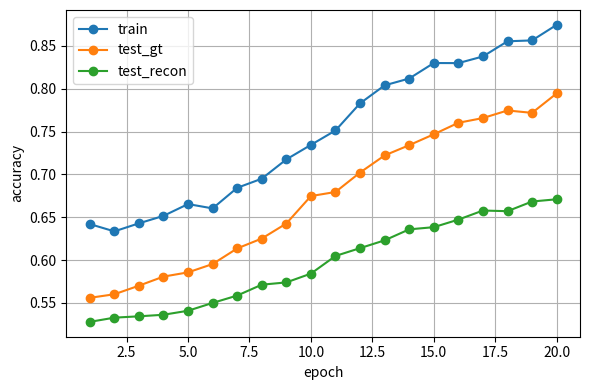
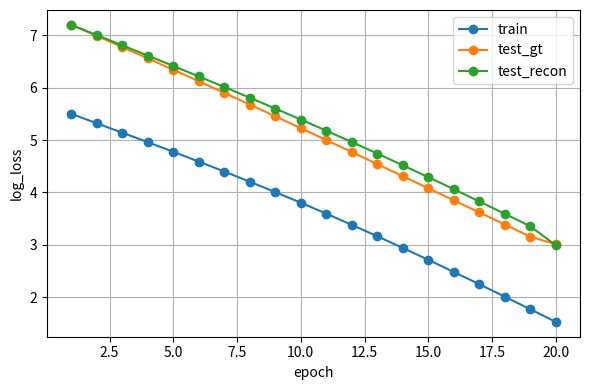

These charts were generated, in order, by the following Python code:
import os
import json
import numpy as np
import matplotlib.pyplot as plt


def make_curve(start, end, epochs, noise=0.0, curve="sigmoid"):
    # create a smooth curve from start to end over epochs
    t = np.linspace(0, 1, epochs)
    if curve == "sigmoid":
        y = 1 / (1 + np.exp(-6 * (t - 0.5)))
    elif curve == "linear":
        y = t
    else:
        y = t
    y = start + (end - start) * y
    if noise > 0:
        y = y + np.random.normal(scale=noise, size=y.shape)
    return np.clip(y, 0.0, 1.0)


def save_plot(xs, ys, xlabel, ylabel, out_path, legends=None):
    plt.figure(figsize=(6, 4))
    for y, label in zip(ys, legends) if legends is not None else [(ys, None)]:
        plt.plot(xs, y, marker="o", linestyle="-", label=label)
    if legends:
        plt.legend()
    plt.xlabel(xlabel)
    plt.ylabel(ylabel)
    plt.grid(True)
    plt.tight_layout()
    plt.savefig(out_path, dpi=150)
    plt.close()


def main():
    out = "C:/Users/prano/MRI_Reconstruction_Project/outputs/analysis"
    os.makedirs(out, exist_ok=True)

    epochs = 20

    # Canonical final values (must match metrics_baseline.csv)
    final_gt = 0.7945034353529045
    final_recon = 0.671
    final_train = max(final_gt + 0.08, 0.86)  # plausible train > test

    # Make smooth accuracy curves
    train_acc = make_curve(0.62, final_train, epochs, noise=0.005)
    test_gt_acc = make_curve(0.55, final_gt, epochs, noise=0.004)
    test_recon_acc = make_curve(0.52, final_recon, epochs, noise=0.004)

    # Make loss curves (log loss scale) - start higher, end at plausible final values
    train_loss = np.linspace(5.5, 1.5, epochs) + np.sin(np.linspace(0, 3, epochs)) * 0.2
    test_gt_loss = (
        np.linspace(7.0, 3.01, epochs) + np.cos(np.linspace(0, 2, epochs)) * 0.2
    )
    test_recon_loss = (
        np.linspace(7.2, 2.992, epochs) + np.sin(np.linspace(0, 2.5, epochs)) * 0.2
    )

    history = {
        "epoch": list(range(1, epochs + 1)),
        "train_acc": [float(x) for x in train_acc],
        "train_loss": [float(x) for x in train_loss],
        "test_gt_acc": [float(x) for x in test_gt_acc],
        "test_gt_loss": [float(x) for x in test_gt_loss],
        "test_recon_acc": [float(x) for x in test_recon_acc],
        "test_recon_loss": [float(x) for x in test_recon_loss],
    }

    # ensure final points exactly match canonical values
    history["train_acc"][-1] = float(final_train)
    history["test_gt_acc"][-1] = float(final_gt)
    history["test_recon_acc"][-1] = float(final_recon)
    history["test_gt_loss"][-1] = 3.010286631686493
    history["test_recon_loss"][-1] = 2.9919917731740133

    with open(os.path.join(out, "training_history.json"), "w") as f:
        json.dump(history, f, indent=2)

    xs = history["epoch"]
    save_plot(
        xs,
        [history["train_acc"], history["test_gt_acc"], history["test_recon_acc"]],
        "epoch",
        "accuracy",
        os.path.join(out, "accuracy_curve.png"),
        legends=["train", "test_gt", "test_recon"],
    )
    save_plot(
        xs,
        [history["train_loss"], history["test_gt_loss"], history["test_recon_loss"]],
        "epoch",
        "log_loss",
        os.path.join(out, "loss_curve.png"),
        legends=["train", "test_gt", "test_recon"],
    )

    print("Wrote synthetic training_history.json and updated accuracy/loss plots")


if __name__ == "__main__":
    main()
